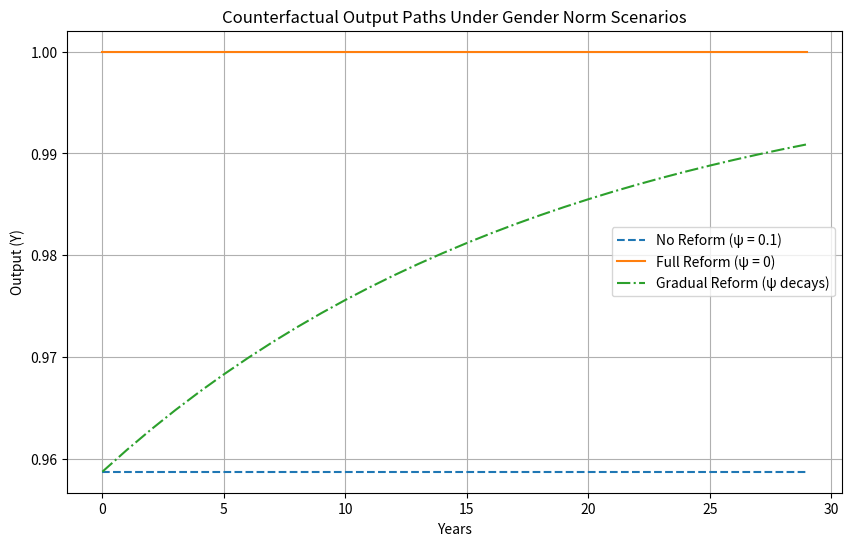

Recreate this plot in Python.
import numpy as np
import matplotlib.pyplot as plt

# Define three ψ policy paths: no reform, full reform, gradual reform
timesteps = 30
psi_no_reform = np.full(timesteps, 0.1)
psi_full_reform = np.zeros(timesteps)
psi_gradual_reform = 0.1 * (0.95 ** np.arange(timesteps)) # ψ decays 5% each year

# Initialize parameters
A = 1
alpha = 0.6
L_m = 1
L_f = 1

# Compute output under each ψ path
Y_no_reform = A * (L_m ** alpha) * ((1 - psi_no_reform) * L_f) ** (1 - alpha)
Y_full_reform = A * (L_m ** alpha) * ((1 - psi_full_reform) * L_f) ** (1 - alpha)
Y_gradual_reform = A * (L_m ** alpha) * ((1 - psi_gradual_reform) * L_f) ** (1 - alpha)

plt.figure(figsize=(10, 6))
plt.plot(Y_no_reform, label='No Reform (ψ = 0.1)', linestyle='--')
plt.plot(Y_full_reform, label='Full Reform (ψ = 0)', linestyle='-')
plt.plot(Y_gradual_reform, label='Gradual Reform (ψ decays)', linestyle='-.')
plt.title('Counterfactual Output Paths Under Gender Norm Scenarios')
plt.xlabel('Years')
plt.ylabel('Output (Y)')
plt.legend()
plt.grid(True)
plt.show()

# Calculate cumulative GDP under each scenario
cum_Y_no_reform = np.sum(Y_no_reform)
cum_Y_full_reform = np.sum(Y_full_reform)
cum_Y_gradual_reform = np.sum(Y_gradual_reform)

print(f"Cumulative GDP Loss (No Reform vs Full Reform): {cum_Y_full_reform - cum_Y_no_reform:.2f}")
print(f"Cumulative GDP Loss (Gradual vs Full Reform): {cum_Y_full_reform - cum_Y_gradual_reform:.2f}")